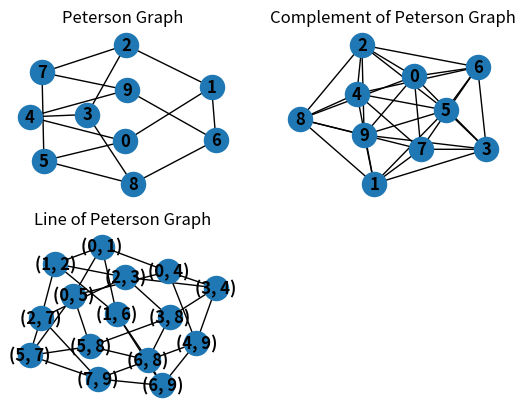

Source code (Python):
# importing networkx and pyplot
import networkx as nx
import matplotlib.pyplot as plt

#creating and plotting the peterson graph
peterson = nx.petersen_graph()
subax1 = plt.subplot(221)
subax1.title.set_text('Peterson Graph')
nx.draw(peterson, with_labels=True, font_weight='bold')

#creating and plotting the complment of the peterson graph
peterson_complemt = nx.complement(peterson)
subax2 = plt.subplot(222)
subax2.title.set_text('Complement of Peterson Graph')
nx.draw(peterson_complemt, with_labels=True, font_weight='bold')

#creating and plotting the line of the peterson graph
peterson_line = nx.line_graph(peterson)
subax3 = plt.subplot(223)
subax3.title.set_text('Line of Peterson Graph')
nx.draw(peterson_line, with_labels=True, font_weight='bold')

# showing plot
plt.show()  
